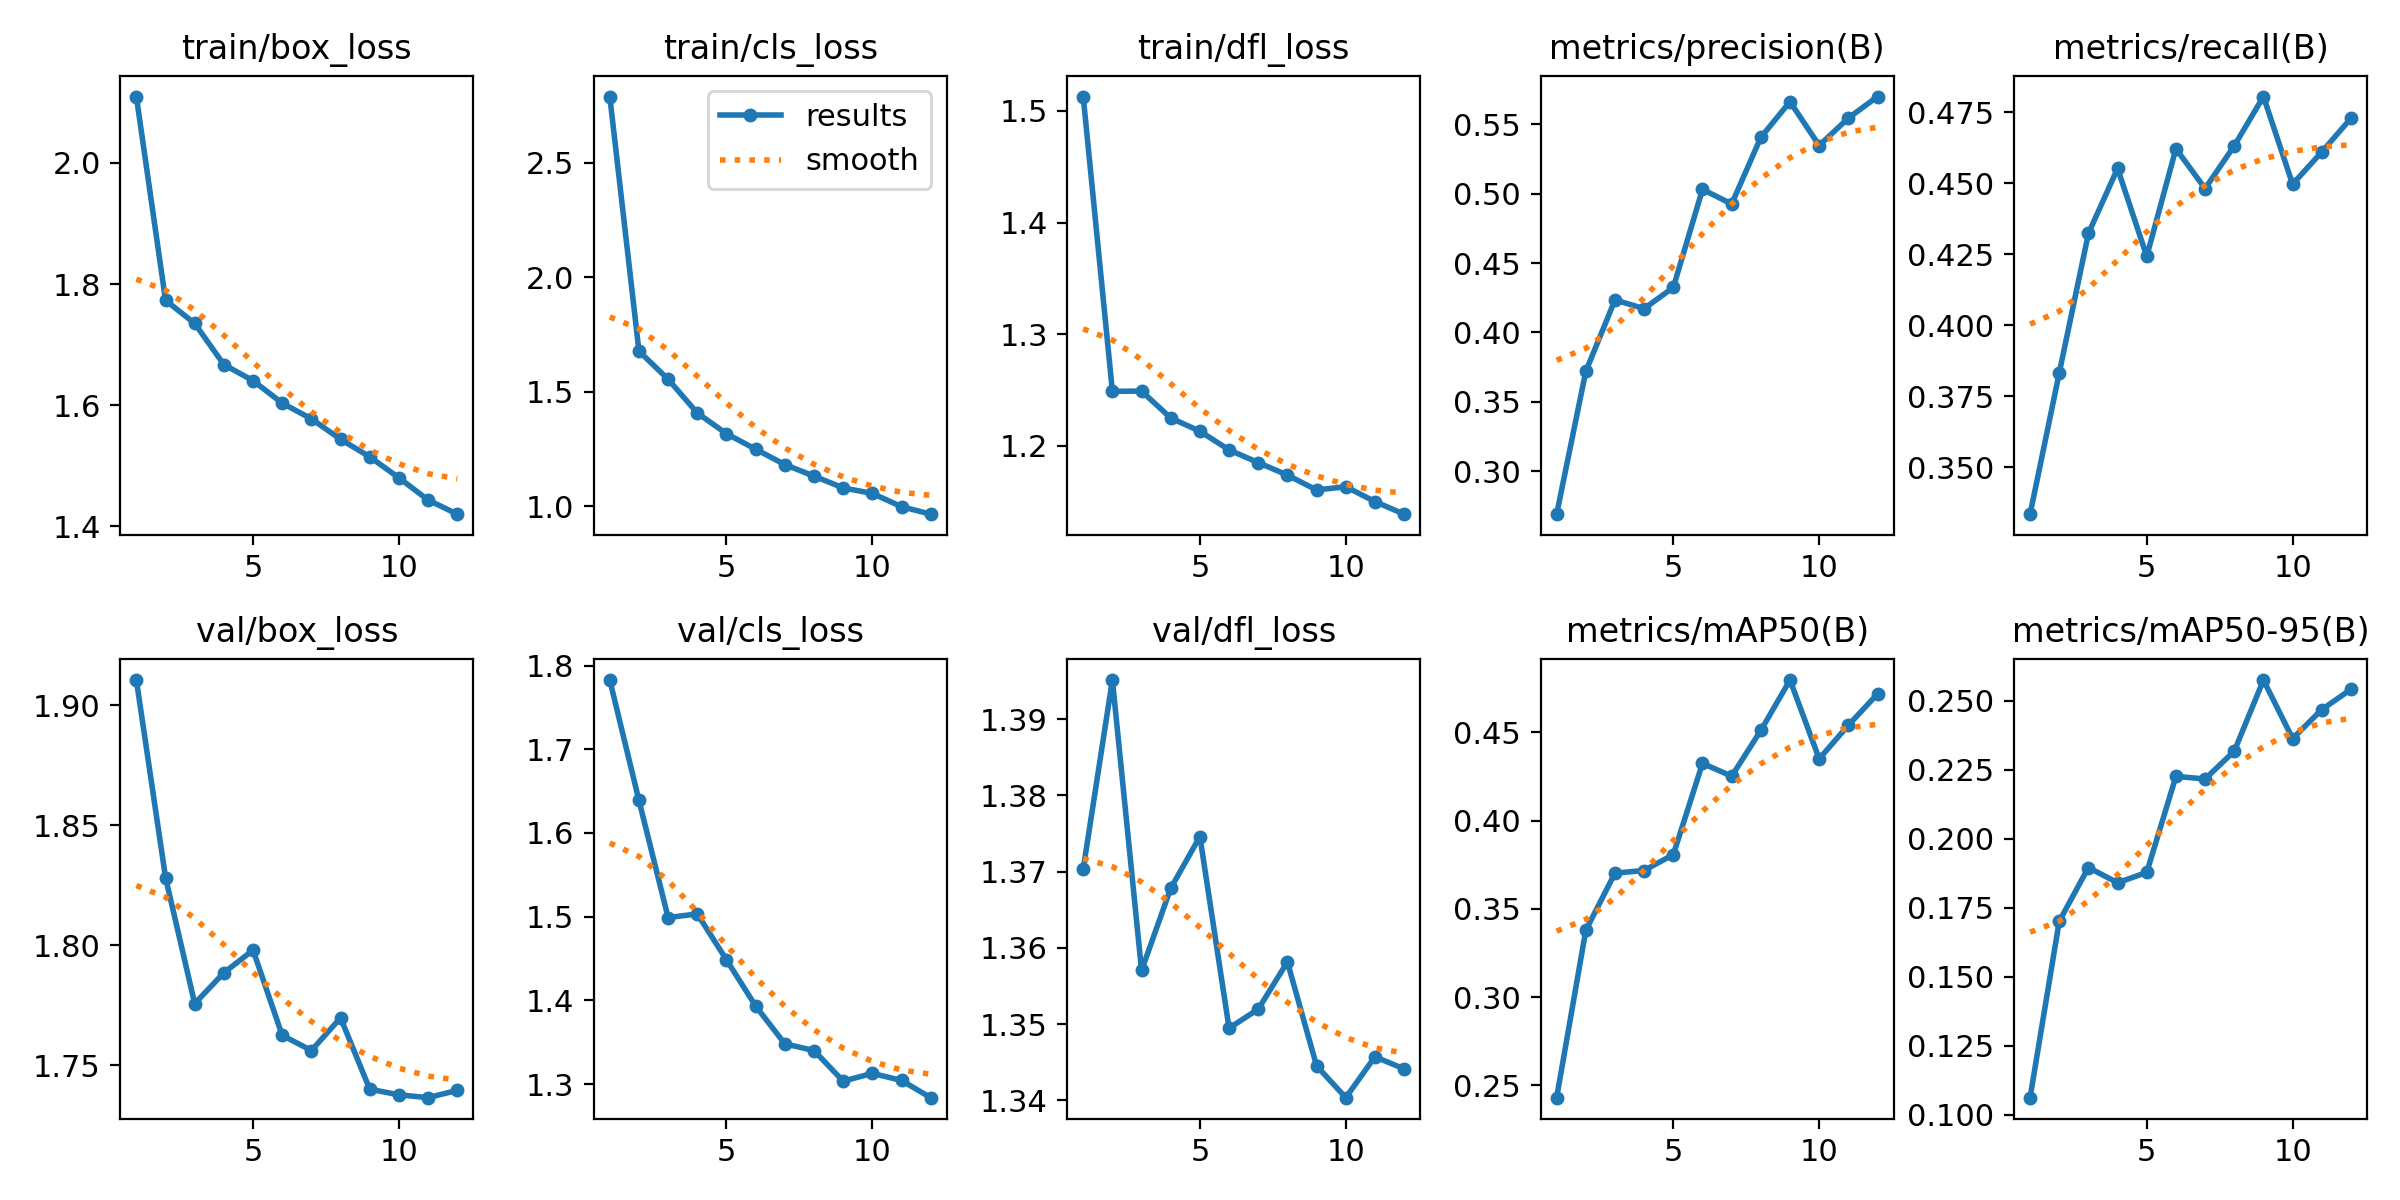

Source data for this figure (header and first rows):
epoch, time, train/box_loss, train/cls_loss, train/dfl_loss, metrics/precision(B), metrics/recall(B), metrics/mAP50(B), metrics/mAP50-95(B), val/box_loss, val/cls_loss, val/dfl_loss, lr/pg0, lr/pg1, lr/pg2
1, 238.1, 2.11, 2.789, 1.513, 0.2689, 0.3335, 0.2431, 0.1062, 1.91, 1.783, 1.37, 0.0002767, 0.0002767, 0.0002767
2, 473.2, 1.773, 1.677, 1.249, 0.3719, 0.3832, 0.3379, 0.1701, 1.828, 1.639, 1.395, 0.0005086, 0.0005086, 0.0005086
3, 707.9, 1.735, 1.555, 1.249, 0.4234, 0.4324, 0.3702, 0.1896, 1.776, 1.499, 1.357, 0.0006947, 0.0006947, 0.0006947
4, 942.4, 1.667, 1.407, 1.225, 0.4172, 0.4553, 0.3717, 0.1841, 1.788, 1.503, 1.368, 0.0006268, 0.0006268, 0.0006268
5, 1176, 1.64, 1.317, 1.213, 0.4325, 0.4243, 0.3807, 0.1878, 1.798, 1.448, 1.375, 0.0005581, 0.0005581, 0.0005581
6, 1411, 1.603, 1.249, 1.196, 0.5031, 0.4622, 0.4324, 0.2227, 1.762, 1.393, 1.349, 0.0004894, 0.0004894, 0.0004894
7, 1647, 1.577, 1.182, 1.185, 0.4926, 0.4482, 0.4251, 0.2217, 1.756, 1.348, 1.352, 0.0004207, 0.0004207, 0.0004207
8, 1880, 1.544, 1.132, 1.174, 0.5407, 0.4632, 0.451, 0.2318, 1.77, 1.34, 1.358, 0.0003519, 0.0003519, 0.0003519
9, 2112, 1.514, 1.08, 1.161, 0.5664, 0.4806, 0.4796, 0.2576, 1.74, 1.304, 1.345, 0.0002832, 0.0002832, 0.0002832
10, 2333, 1.48, 1.056, 1.163, 0.5348, 0.4497, 0.435, 0.2364, 1.738, 1.313, 1.34, 0.0002145, 0.0002145, 0.0002145
11, 2552, 1.443, 0.9985, 1.15, 0.5546, 0.4611, 0.454, 0.2469, 1.736, 1.304, 1.346, 0.0001458, 0.0001458, 0.0001458
12, 2771, 1.42, 0.9657, 1.139, 0.5701, 0.4729, 0.4717, 0.2542, 1.739, 1.284, 1.344, 7.70525e-05, 7.70525e-05, 7.70525e-05
